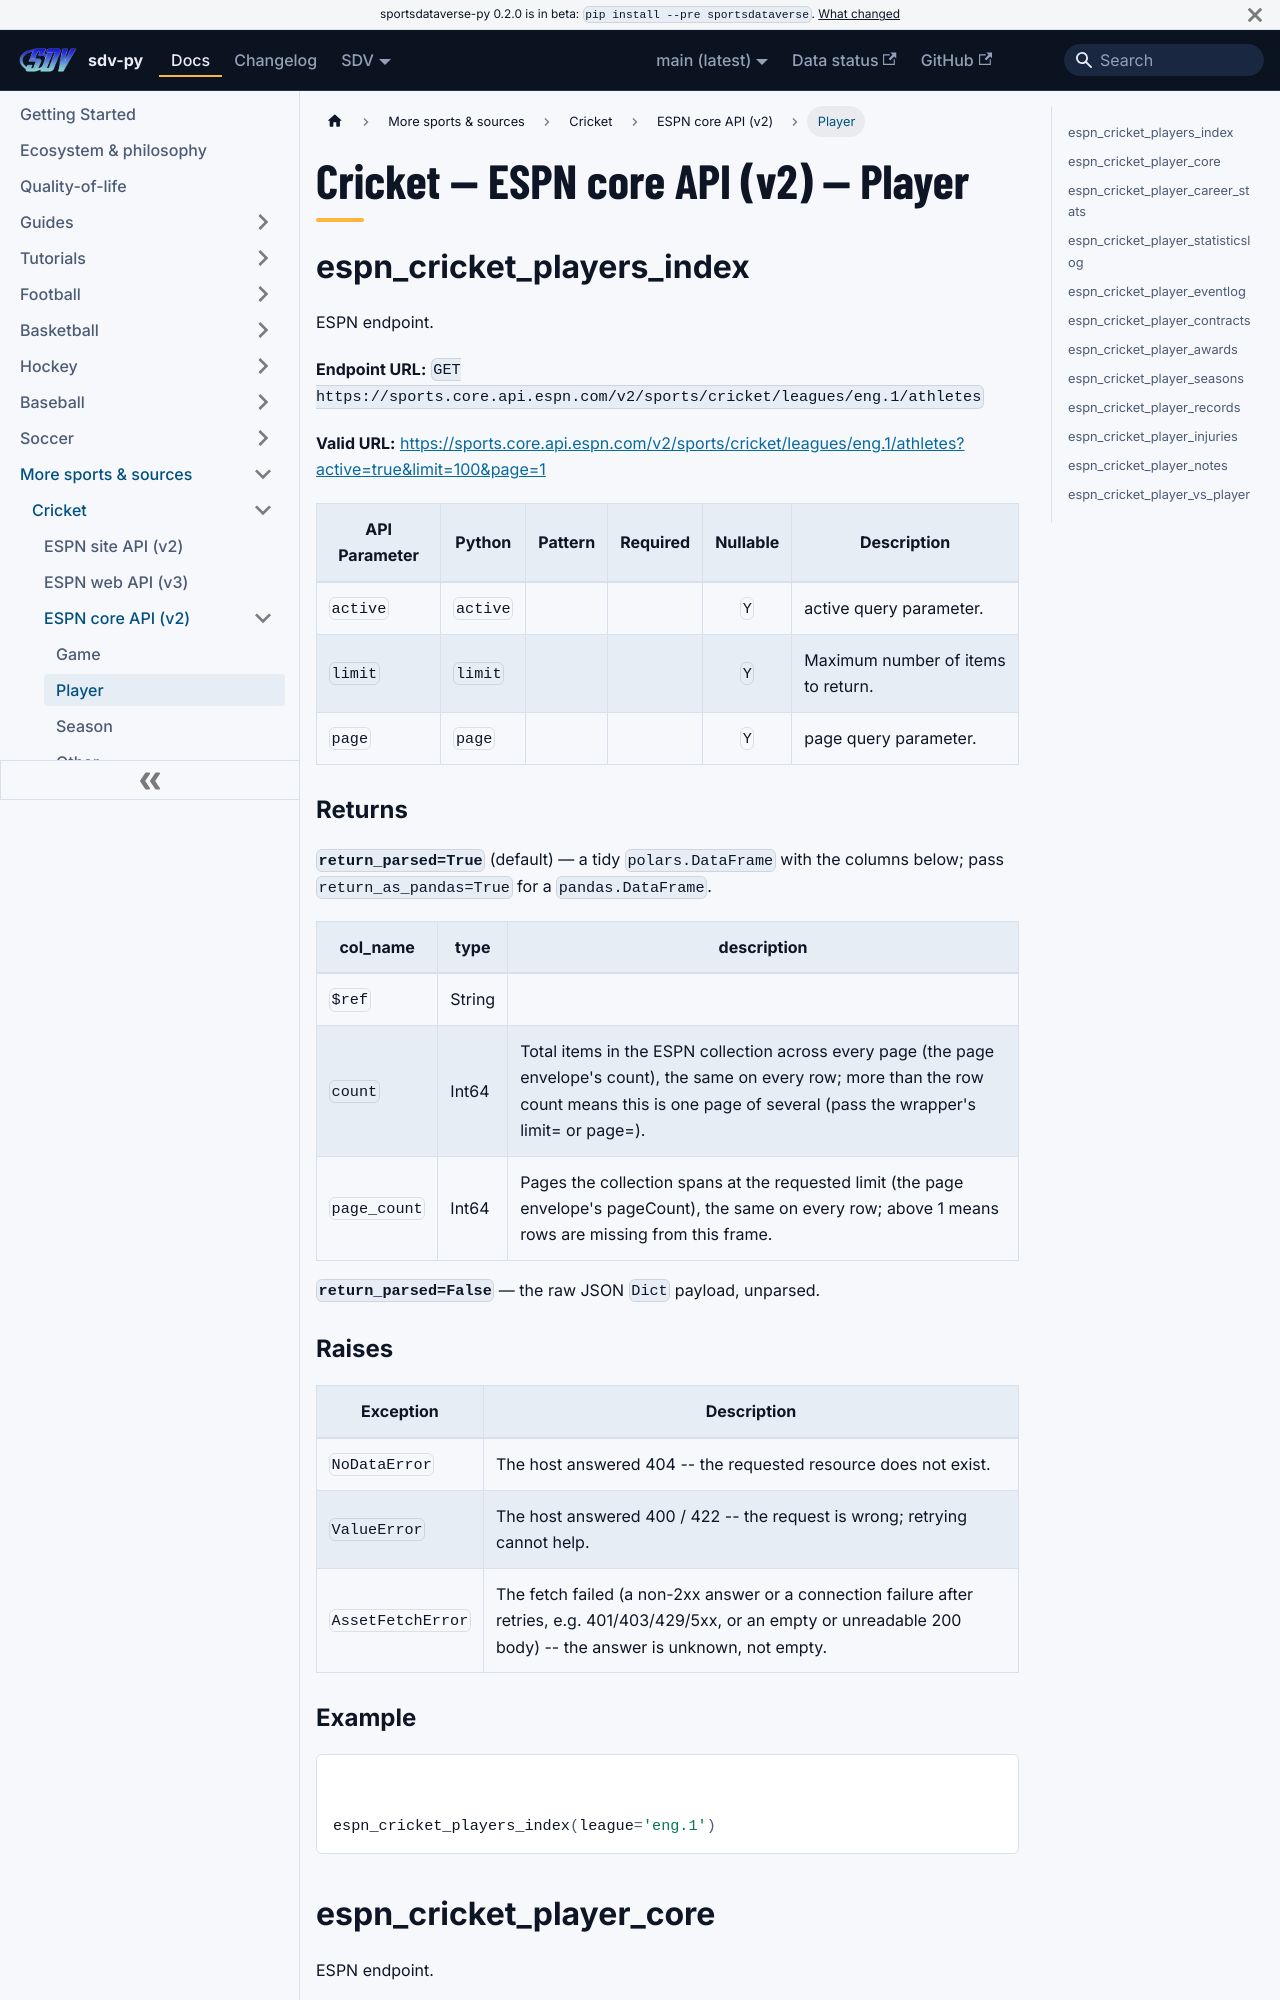

repository: sportsdataverse/sportsdataverse-py · page: docs/cricket/reference/core/player/index.html · generator: docusaurus

---
title: "Cricket — ESPN core API (v2) — Player"
sidebar_label: "Player"
sidebar_position: 2
description: "Cricket — ESPN core API (v2) — Player — function reference in sdv-py, the SportsDataverse Python package."
toc_max_heading_level: 2
---
# Cricket — ESPN core API (v2) — Player

## espn_cricket_players_index

ESPN endpoint.

**Endpoint URL:** `GET https://sports.core.api.espn.com/v2/sports/cricket/leagues/eng.1/athletes`

**Valid URL:** [https://sports.core.api.espn.com/v2/sports/cricket/leagues/eng.1/athletes?active=true&limit=100&page=1](https://sports.core.api.espn.com/v2/sports/cricket/leagues/eng.1/athletes?active=true&limit=100&page=1)

| API Parameter | Python | Pattern | Required | Nullable | Description |
|---|---|:---:|:---:|:---:|---|
| `active` | `active` |  |  | `Y` | active query parameter. |
| `limit` | `limit` |  |  | `Y` | Maximum number of items to return. |
| `page` | `page` |  |  | `Y` | page query parameter. |

### Returns {#espn_cricket_players_index-returns}

**`return_parsed=True`** (default) — a tidy `polars.DataFrame` with the columns below; pass `return_as_pandas=True` for a `pandas.DataFrame`.

| col_name | type | description |
|---|---|---|
| `$ref` | String |  |
| `count` | Int64 | Total items in the ESPN collection across every page (the page envelope's count), the same on every row; more than the row count means this is one page of several (pass the wrapper's limit= or page=). |
| `page_count` | Int64 | Pages the collection spans at the requested limit (the page envelope's pageCount), the same on every row; above 1 means rows are missing from this frame. |

**`return_parsed=False`** — the raw JSON `Dict` payload, unparsed.

### Raises {#espn_cricket_players_index-raises}

| Exception | Description |
|---|---|
| `NoDataError` | The host answered 404 -- the requested resource does not exist. |
| `ValueError` | The host answered 400 / 422 -- the request is wrong; retrying cannot help. |
| `AssetFetchError` | The fetch failed (a non-2xx answer or a connection failure after retries, e.g. 401/403/429/5xx, or an empty or unreadable 200 body) -- the answer is unknown, not empty. |
